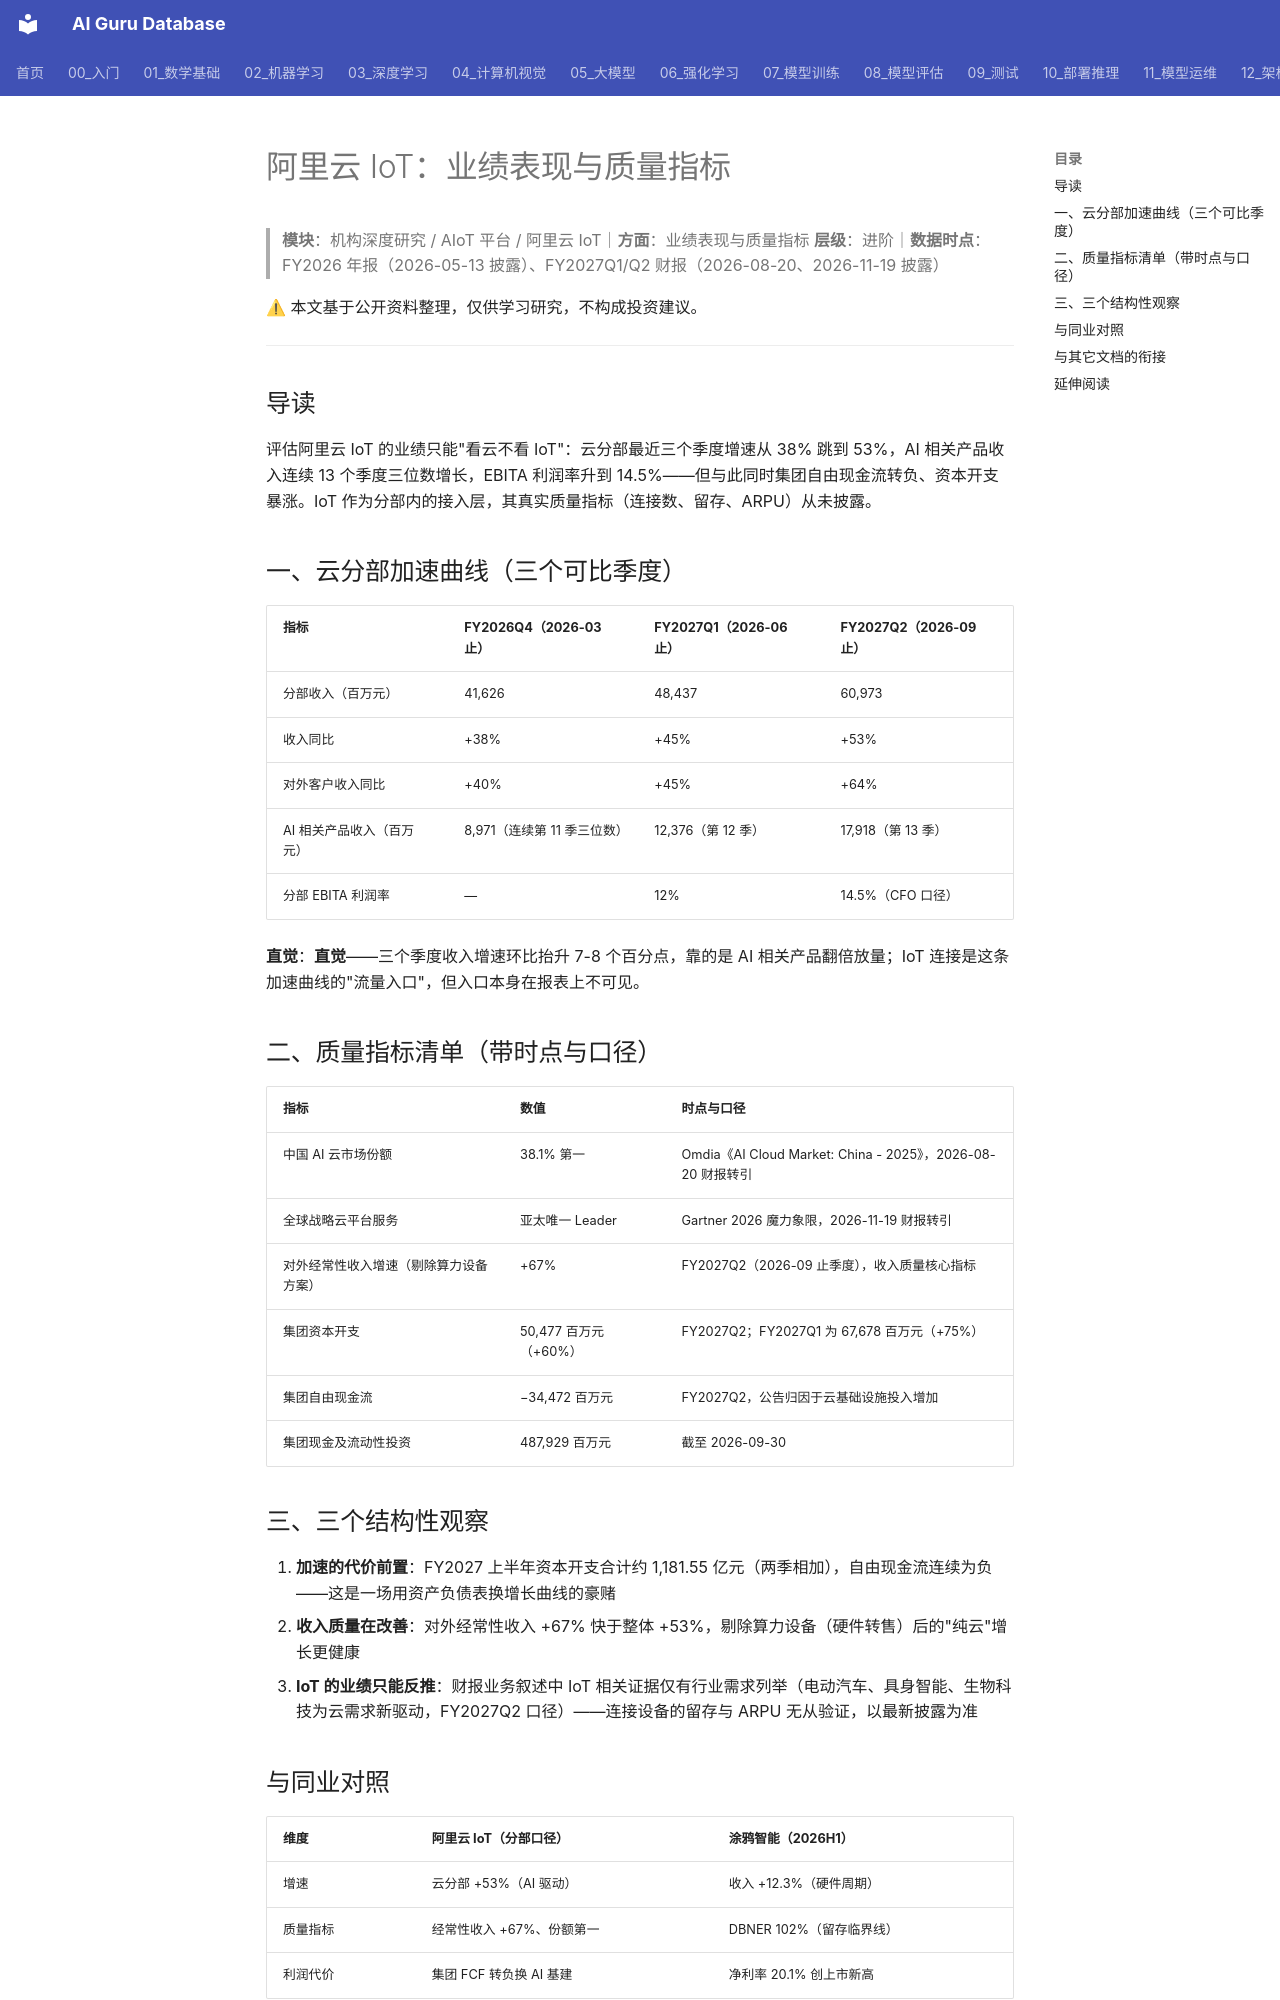

repository: ai-guru-global/ai-guru-database · page: 专题研究/机构深度研究/AIoT平台/阿里云IoT/业绩表现与质量指标/index.html · generator: mkdocs

---
title: 阿里云 IoT：业绩表现与质量指标
category: -research
tags: ["阿里云IoT", "业绩表现", "云分部", "资本开支", "机构拆解"]
summary: "云分部增速 38%→45%→53% 三季连跳、AI 产品收入 179.18 亿元连续 13 季三位数——代价是 FY2027Q2 资本开支 504.77 亿元（+60%）、FCF 转负。"
created: 2026-11-24
updated: 2026-11-24
tier: supporting
aliases: [阿里云IoT 业绩表现]
sources: []
name_zh: "阿里云 IoT-业绩表现"
---

# 阿里云 IoT：业绩表现与质量指标

> **模块**：机构深度研究 / AIoT 平台 / 阿里云 IoT｜**方面**：业绩表现与质量指标
> **层级**：进阶｜**数据时点**：FY2026 年报（2026-05-13 披露）、FY2027Q1/Q2 财报（2026-08-20、2026-11-19 披露）

⚠ 本文基于公开资料整理，仅供学习研究，不构成投资建议。

---

## 导读

评估阿里云 IoT 的业绩只能"看云不看 IoT"：云分部最近三个季度增速从 38% 跳到 53%，AI 相关产品收入连续 13 个季度三位数增长，EBITA 利润率升到 14.5%——但与此同时集团自由现金流转负、资本开支暴涨。IoT 作为分部内的接入层，其真实质量指标（连接数、留存、ARPU）从未披露。

## 一、云分部加速曲线（三个可比季度）

| 指标 | FY2026Q4（2026-03 止） | FY2027Q1（2026-06 止） | FY2027Q2（2026-09 止） |
|------|------------------------|------------------------|------------------------|
| 分部收入（百万元） | 41,626 | 48,437 | 60,973 |
| 收入同比 | +38% | +45% | +53% |
| 对外客户收入同比 | +40% | +45% | +64% |
| AI 相关产品收入（百万元） | 8,971（连续第 11 季三位数） | 12,376（第 12 季） | 17,918（第 13 季） |
| 分部 EBITA 利润率 | — | 12% | 14.5%（CFO 口径） |

**直觉**：**直觉**——三个季度收入增速环比抬升 7-8 个百分点，靠的是 AI 相关产品翻倍放量；IoT 连接是这条加速曲线的"流量入口"，但入口本身在报表上不可见。

## 二、质量指标清单（带时点与口径）

| 指标 | 数值 | 时点与口径 |
|------|------|------------|
| 中国 AI 云市场份额 | 38.1% 第一 | Omdia《AI Cloud Market: China - 2025》，2026-08-20 财报转引 |
| 全球战略云平台服务 | 亚太唯一 Leader | Gartner 2026 魔力象限，2026-11-19 财报转引 |
| 对外经常性收入增速（剔除算力设备方案） | +67% | FY2027Q2（2026-09 止季度），收入质量核心指标 |
| 集团资本开支 | 50,477 百万元（+60%） | FY2027Q2；FY2027Q1 为 67,678 百万元（+75%） |
| 集团自由现金流 | −34,472 百万元 | FY2027Q2，公告归因于云基础设施投入增加 |
| 集团现金及流动性投资 | 487,929 百万元 | 截至 2026-09-30 |

## 三、三个结构性观察

1. **加速的代价前置**：FY2027 上半年资本开支合计约 1,181.55 亿元（两季相加），自由现金流连续为负——这是一场用资产负债表换增长曲线的豪赌
2. **收入质量在改善**：对外经常性收入 +67% 快于整体 +53%，剔除算力设备（硬件转售）后的"纯云"增长更健康
3. **IoT 的业绩只能反推**：财报业务叙述中 IoT 相关证据仅有行业需求列举（电动汽车、具身智能、生物科技为云需求新驱动，FY2027Q2 口径）——连接设备的留存与 ARPU 无从验证，以最新披露为准
